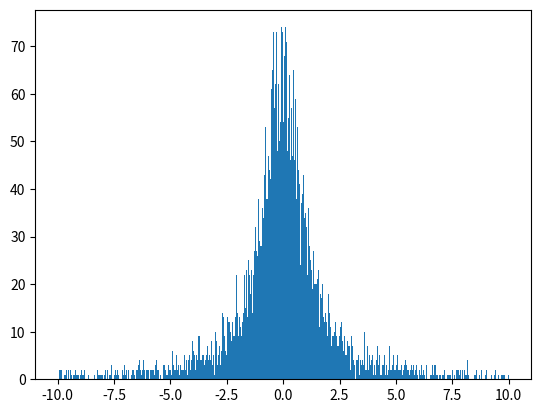

This chart was generated by the following Python code:
# -*- coding: utf-8 -*-
#（1）
import random
import math
import matplotlib.pyplot as plt


array_x = []
array_y = []
for i in range(0,10000):  # 在[0,1]均匀分布区间抽取1000个随机数
    array_x.append(random.uniform(0, 1)) 
for x in array_x:
    array_y.append(math.tan(math.pi*x))  # 计算满足提给分布的随机数值
# 作图（由于所给随机数分布于无穷区间内，故限定作图范围-10~10）
plt.hist(array_y, bins = 1000, range=(-10,10)) 
plt.show()

# (2)
for i in range(0,10000000):  # 在[0,1]均匀分布区间抽取10000000个随机数
    array_x.append(random.uniform(0, 1)) 
for x in array_x:
    array_y.append(math.tan(math.pi*x))  # 计算满足提给分布的随机数值
I_0 = 0  # x>0区间积分结果初始化
for y in array_y:  # 计算x>0区间积分结果
    I_0 += 1 / (2 * 10000000) * math.pi * math.sqrt(abs(y))
print("I = (1+i)", I_0, sep='')  # 打印结果
